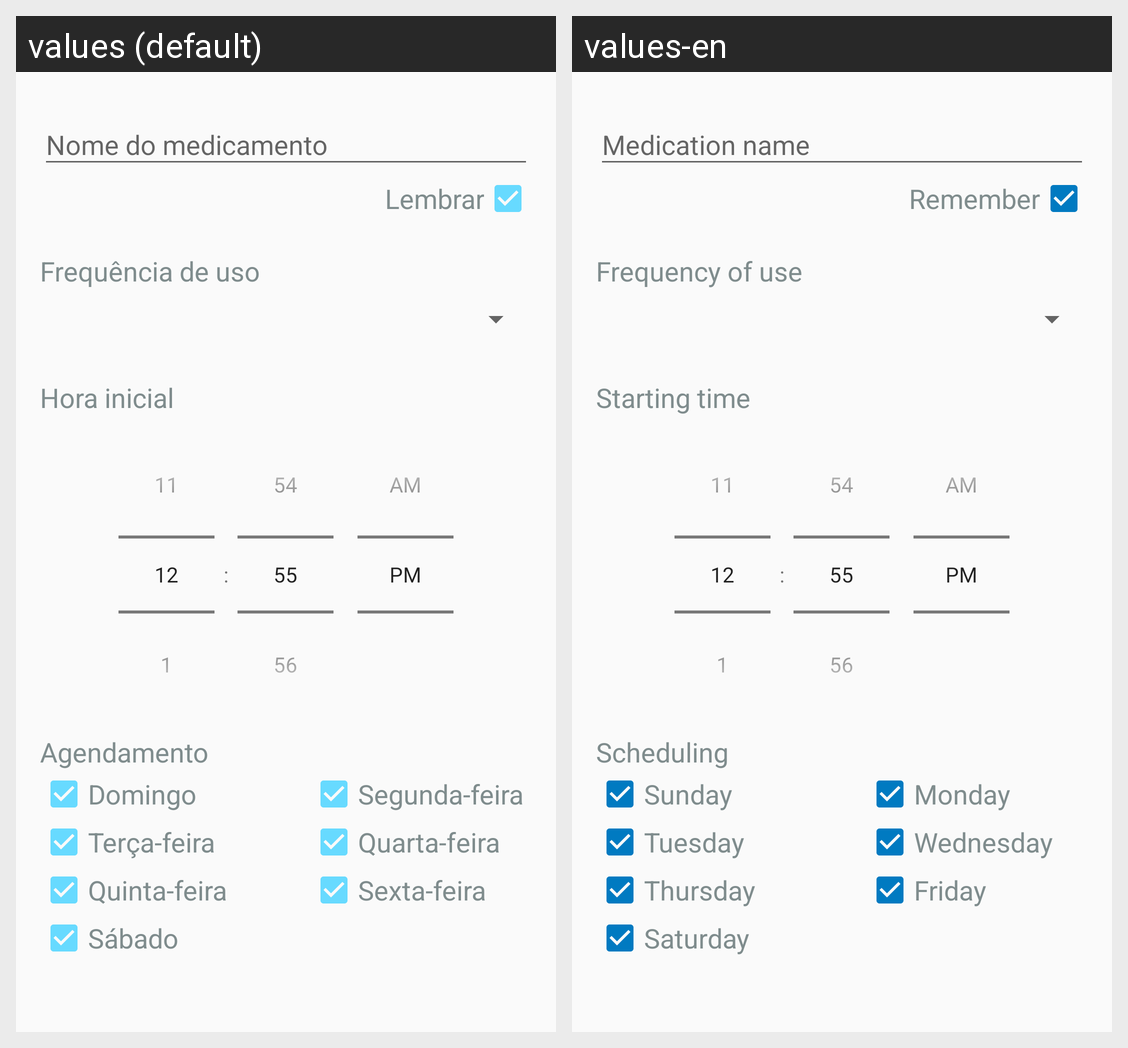

Translations of the strings shown on this Android screen, per locale in the grid:
Android screen res/layout/fragment_register_medication_controller.xml rendered under 2 locales, left to right: values (default), values-en. Device: Nexus 5 (rendered at 1080×1920; each locale shown at half size, 540×960, under a caption strip naming it); theme AppTheme.
Strings drawn on this screen, with the default value and each locale's value (text and hints the layout hard-codes, and strings that could not be matched under every locale, appear in the picture but are not listed):

remember
  values: Lembrar
  values-en: Remember

quantityPerDay
  values: Frequência de uso
  values-en: Frequency of use

startTime
  values: Hora inicial
  values-en: Starting time

scheduleDays
  values: Agendamento
  values-en: Scheduling

sunday
  values: Domingo
  values-en: Sunday

monday
  values: Segunda-feira
  values-en: Monday

tuesday
  values: Terça-feira
  values-en: Tuesday

wednesday
  values: Quarta-feira
  values-en: Wednesday

thursday
  values: Quinta-feira
  values-en: Thursday

friday
  values: Sexta-feira
  values-en: Friday

saturday
  values: Sábado
  values-en: Saturday
